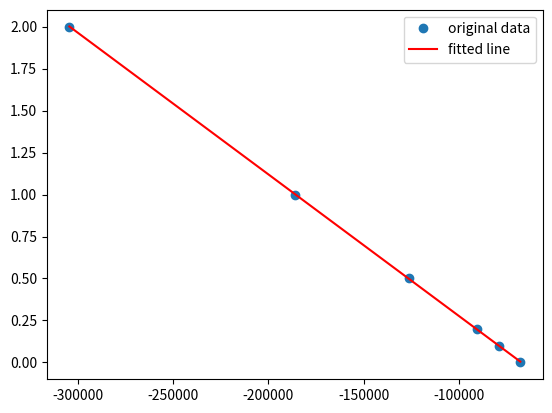

Generate this figure with matplotlib:
import numpy as np
import matplotlib.pyplot as plt
from scipy import stats


# Enter in the observed values from the calibration data
newtons = np.array([0, 0.1, 0.2, 0.5, 1, 2])
mv_readings = np.array([-67700, -78800,-90600,-125950,-185900,-304400])

# Run a linear regression to find the slope and intercept
res = stats.linregress(mv_readings, newtons)

print(f"R-squared: {res.rvalue**2:.6f}")
print(f"Slope: {res.slope:.6f}")
print(f"Intercept: {res.intercept:.6f}")

plt.plot(mv_readings, newtons, 'o', label='original data')
plt.plot(mv_readings, res.intercept + res.slope*mv_readings, 'r', label='fitted line')
plt.legend()
plt.show()

